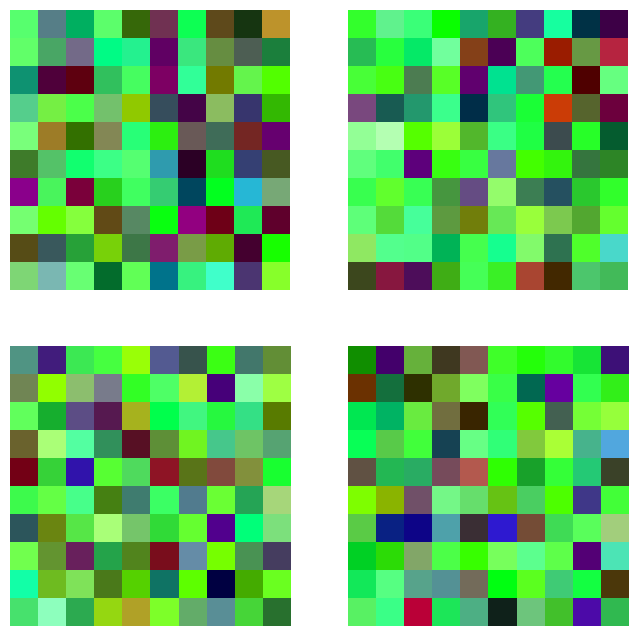

The script that saved this image:
# import numpy as np
# import matplotlib.pyplot as plt
#
# # 定义图像大小和高斯噪声参数
# n = 20  # 图像大小为 n x n
# mean = 1  # 均值
# std = 0.2   # 标准差
#
# # 生成正态分布的随机数作为高斯噪声（对应三个通道）
# gaussian_noise_r = np.random.normal(mean, std, (n, n)) * 0.1  # 少许红色通道
# gaussian_noise_g = np.random.normal(mean, std, (n, n)) * 0.8  # 主要绿色通道
# gaussian_noise_b = np.random.normal(mean, std, (n, n)) * 0.3  # 少许蓝色通道
#
# # 确保通道值在 0 到 1 之间
# gaussian_noise_r = np.clip(gaussian_noise_r, 0, 1)
# gaussian_noise_g = np.clip(gaussian_noise_g, 0, 1)
# gaussian_noise_b = np.clip(gaussian_noise_b, 0, 1)
#
# # 将三个通道的数据合并成彩色图像
# gaussian_noise_rgb = np.stack([gaussian_noise_r, gaussian_noise_g, gaussian_noise_b], axis=-1)
#
# # 显示彩色高斯噪声图像
# plt.imshow(gaussian_noise_rgb)
# plt.title('Green-Dominant Gaussian Noise')
# plt.axis('off')  # 关闭坐标轴
# plt.show()
import numpy as np
import matplotlib.pyplot as plt

# 定义图像大小和高斯噪声参数
n = 20  # 图像大小为 n x n
mean = 1  # 均值
std = 0.6   # 标准差

# 生成正态分布的随机数作为高斯噪声（对应三个通道）
gaussian_noise_r = np.random.normal(mean, std, (n, n)) * 0.3  # 少许红色通道
gaussian_noise_g = np.random.normal(mean, std, (n, n)) * 0.8  # 主要绿色通道
gaussian_noise_b = np.random.normal(mean, std, (n, n)) * 0.3  # 少许蓝色通道

# 确保通道值在 0 到 1 之间
gaussian_noise_r = np.clip(gaussian_noise_r, 0, 1)
gaussian_noise_g = np.clip(gaussian_noise_g, 0, 1)
gaussian_noise_b = np.clip(gaussian_noise_b, 0, 1)

# 将三个通道的数据合并成彩色图像
gaussian_noise_rgb = np.stack([gaussian_noise_r, gaussian_noise_g, gaussian_noise_b], axis=-1)

# 创建子图
fig, axs = plt.subplots(2, 2, figsize=(8, 8))

# 在不同子图中显示图像的四个部分
axs[0, 0].imshow(gaussian_noise_rgb[:n//2, :n//2])
axs[0, 0].axis('off')

axs[0, 1].imshow(gaussian_noise_rgb[:n//2, n//2:])
axs[0, 1].axis('off')

axs[1, 0].imshow(gaussian_noise_rgb[n//2:, :n//2])
axs[1, 0].axis('off')

axs[1, 1].imshow(gaussian_noise_rgb[n//2:, n//2:])
axs[1, 1].axis('off')

plt.show()